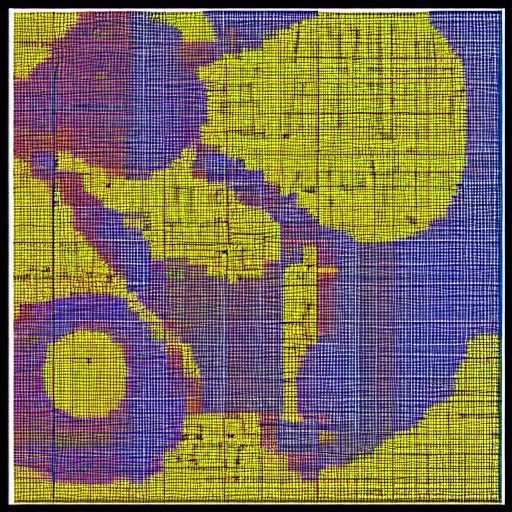
Generation parameters embedded in this image by AUTOMATIC1111 Stable Diffusion web UI or a fork of it (Forge, ...) (PNG 'parameters' text chunk):
Generate a MIDI art that has a map in the middle
Steps: 20, Sampler: DPM++ 2M, Schedule type: Karras, CFG scale: 7, Seed: 838777199, Size: 512x512, Model hash: 6ce0161689, Model: v1-5-pruned-emaonly, Version: v1.10.1